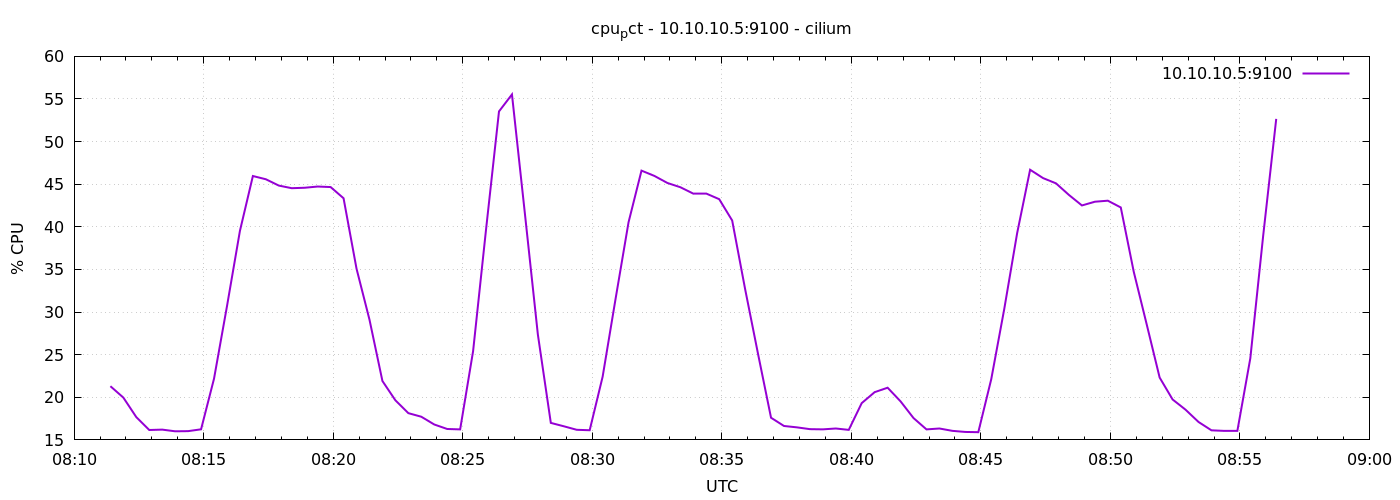

The file beside this chart, header and first rows:
1778055084	21.299999999999798
1778055114	19.96
1778055144	17.67
1778055174	16.16
1778055204	16.21
1778055234	16.01
1778055264	16.03
1778055294	16.24
1778055324	22.19
1778055354	30.69
1778055384	39.53
1778055414	45.96
1778055444	45.58
1778055474	44.84
1778055504	44.53
1778055534	44.59
1778055564	44.73
1778055594	44.67
1778055624	43.35
1778055654	35.1
1778055684	29.11
1778055714	21.91
1778055744	19.65
1778055774	18.14
1778055804	17.72
1778055834	16.81
1778055864	16.28
1778055894	16.23
1778055924	25.41
1778055954	39.7
1778055984	53.54
1778056014	55.54
1778056044	41.53
1778056074	27.37
1778056104	17
1778056134	16.6
1778056164	16.19
1778056194	16.13
1778056224	22.42
1778056254	31.57
1778056284	40.54
1778056314	46.59
1778056344	45.97
1778056374	45.15
1778056404	44.65
1778056434	43.9
1778056464	43.9
1778056494	43.24
1778056524	40.74
1778056554	32.69
1778056584	25.06
1778056614	17.6
1778056644	16.63
1778056674	16.47
1778056704	16.26
1778056734	16.24
1778056764	16.34
1778056794	16.18
1778056824	19.31
1778056854	20.6
1778056884	21.12
... 30 more rows
